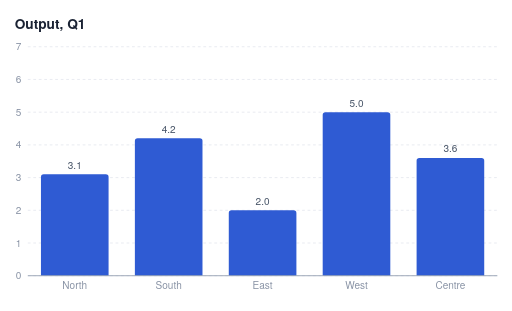
t = 0.00 s
t = 0.43 s: frame unchanged from t = 0.00 s, image omitted
t = 0.86 s: frame unchanged from t = 0.00 s, image omitted
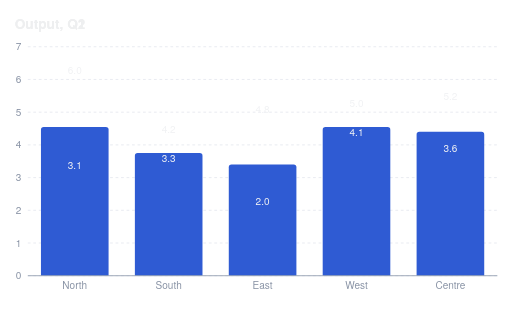
t = 1.28 s
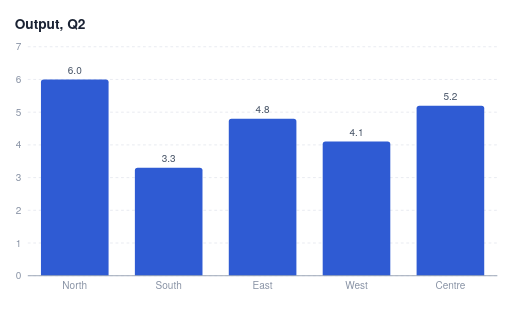
t = 1.71 s
t = 2.14 s: frame unchanged from t = 1.71 s, image omitted

The animated SVG that drew these frames (rendered in a browser with its animation timeline set to each time). Animation: 15 SMIL elements (animate=15); one cycle of 2.56 s, repeats indefinitely.

<svg xmlns="http://www.w3.org/2000/svg" width="560" height="340" viewBox="0 0 560 340" font-family="&#x27;IBM Plex Sans&#x27;, &#x27;Helvetica Neue&#x27;, Arial, sans-serif" role="img" aria-labelledby="lvc533d9cct lvc533d9ccd">
<g display="inline"><animate attributeName="display" dur="2.564s" repeatCount="indefinite" calcMode="discrete" keyTimes="0;0.00000;0.33705" values="inline;inline;none" fill="freeze"/>


<defs><clipPath id="f0lvc533d9ccc1"><rect x="29.42" y="50.05" width="515.58" height="252.45"/></clipPath></defs>
<rect width="100%" height="100%" fill="#ffffff"/>
<text x="16" y="31.75" font-size="15" fill="#1a2233" font-weight="600">Output, Q1</text>
<line x1="30.42" y1="301.5" x2="544" y2="301.5" fill="none" stroke="#e7eaf0" stroke-width="1" stroke-dasharray="3 3"/>
<line x1="30.42" y1="265.72" x2="544" y2="265.72" fill="none" stroke="#e7eaf0" stroke-width="1" stroke-dasharray="3 3"/>
<line x1="30.42" y1="229.94" x2="544" y2="229.94" fill="none" stroke="#e7eaf0" stroke-width="1" stroke-dasharray="3 3"/>
<line x1="30.42" y1="194.16" x2="544" y2="194.16" fill="none" stroke="#e7eaf0" stroke-width="1" stroke-dasharray="3 3"/>
<line x1="30.42" y1="158.39" x2="544" y2="158.39" fill="none" stroke="#e7eaf0" stroke-width="1" stroke-dasharray="3 3"/>
<line x1="30.42" y1="122.61" x2="544" y2="122.61" fill="none" stroke="#e7eaf0" stroke-width="1" stroke-dasharray="3 3"/>
<line x1="30.42" y1="86.83" x2="544" y2="86.83" fill="none" stroke="#e7eaf0" stroke-width="1" stroke-dasharray="3 3"/>
<line x1="30.42" y1="51.05" x2="544" y2="51.05" fill="none" stroke="#e7eaf0" stroke-width="1" stroke-dasharray="3 3"/>
<g clip-path="url(#f0lvc533d9ccc1)">
<path d="M44.8,301.5L44.8,193.59Q44.8,190.59,47.8,190.59L115.76,190.59Q118.76,190.59,118.76,193.59L118.76,301.5Z" fill="#2f5bd3"></path>
<path d="M147.52,301.5L147.52,154.23Q147.52,151.23,150.52,151.23L218.47,151.23Q221.47,151.23,221.47,154.23L221.47,301.5Z" fill="#2f5bd3"></path>
<path d="M250.23,301.5L250.23,232.94Q250.23,229.94,253.23,229.94L321.19,229.94Q324.19,229.94,324.19,232.94L324.19,301.5Z" fill="#2f5bd3"></path>
<path d="M352.95,301.5L352.95,125.61Q352.95,122.61,355.95,122.61L423.9,122.61Q426.9,122.61,426.9,125.61L426.9,301.5Z" fill="#2f5bd3"></path>
<path d="M455.66,301.5L455.66,175.7Q455.66,172.7,458.66,172.7L526.62,172.7Q529.62,172.7,529.62,175.7L529.62,301.5Z" fill="#2f5bd3"></path>
</g>
<text x="81.78" y="184.59" font-size="11" fill="#475467" text-anchor="middle">3.1</text>
<text x="184.5" y="145.23" font-size="11" fill="#475467" text-anchor="middle">4.2</text>
<text x="287.21" y="223.94" font-size="11" fill="#475467" text-anchor="middle">2.0</text>
<text x="389.93" y="116.61" font-size="11" fill="#475467" text-anchor="middle">5.0</text>
<text x="492.64" y="166.7" font-size="11" fill="#475467" text-anchor="middle">3.6</text>
<line x1="30.42" y1="301.5" x2="544" y2="301.5" fill="none" stroke="#98a2b3" stroke-width="1"/>
<text x="81.78" y="316.08" font-size="11" fill="#8a94a6" text-anchor="middle">North</text>
<text x="184.5" y="316.08" font-size="11" fill="#8a94a6" text-anchor="middle">South</text>
<text x="287.21" y="316.08" font-size="11" fill="#8a94a6" text-anchor="middle">East</text>
<text x="389.93" y="316.08" font-size="11" fill="#8a94a6" text-anchor="middle">West</text>
<text x="492.64" y="316.08" font-size="11" fill="#8a94a6" text-anchor="middle">Centre</text>
<text x="23.42" y="305.35" font-size="11" fill="#8a94a6" text-anchor="end">0</text>
<text x="23.42" y="269.57" font-size="11" fill="#8a94a6" text-anchor="end">1</text>
<text x="23.42" y="233.79" font-size="11" fill="#8a94a6" text-anchor="end">2</text>
<text x="23.42" y="198.01" font-size="11" fill="#8a94a6" text-anchor="end">3</text>
<text x="23.42" y="162.24" font-size="11" fill="#8a94a6" text-anchor="end">4</text>
<text x="23.42" y="126.46" font-size="11" fill="#8a94a6" text-anchor="end">5</text>
<text x="23.42" y="90.68" font-size="11" fill="#8a94a6" text-anchor="end">6</text>
<text x="23.42" y="54.9" font-size="11" fill="#8a94a6" text-anchor="end">7</text>
</g>
<g display="none"><animate attributeName="display" dur="2.564s" repeatCount="indefinite" calcMode="discrete" keyTimes="0;0.33705;0.36212" values="none;inline;none" fill="freeze"/>


<defs><clipPath id="f1lvdbaacfa8c1"><rect x="29.42" y="50.05" width="515.58" height="252.45"/></clipPath></defs>
<rect width="100%" height="100%" fill="#ffffff"/>
<text x="16" y="31.75" font-size="15" fill="#1a2233" font-weight="600">Output, Q1</text>
<text x="16" y="31.75" font-size="15" fill="#ffffff" font-weight="600">Output, Q2</text>
<line x1="30.42" y1="301.5" x2="544" y2="301.5" fill="none" stroke="#e7eaf0" stroke-width="1" stroke-dasharray="3 3"/>
<line x1="30.42" y1="265.72" x2="544" y2="265.72" fill="none" stroke="#e7eaf0" stroke-width="1" stroke-dasharray="3 3"/>
<line x1="30.42" y1="229.94" x2="544" y2="229.94" fill="none" stroke="#e7eaf0" stroke-width="1" stroke-dasharray="3 3"/>
<line x1="30.42" y1="194.16" x2="544" y2="194.16" fill="none" stroke="#e7eaf0" stroke-width="1" stroke-dasharray="3 3"/>
<line x1="30.42" y1="158.39" x2="544" y2="158.39" fill="none" stroke="#e7eaf0" stroke-width="1" stroke-dasharray="3 3"/>
<line x1="30.42" y1="122.61" x2="544" y2="122.61" fill="none" stroke="#e7eaf0" stroke-width="1" stroke-dasharray="3 3"/>
<line x1="30.42" y1="86.83" x2="544" y2="86.83" fill="none" stroke="#e7eaf0" stroke-width="1" stroke-dasharray="3 3"/>
<line x1="30.42" y1="51.05" x2="544" y2="51.05" fill="none" stroke="#e7eaf0" stroke-width="1" stroke-dasharray="3 3"/>
<g clip-path="url(#f1lvdbaacfa8c1)">
<path d="M44.8,301.5L44.8,192.07Q44.8,189.07,47.8,189.07L115.76,189.07Q118.76,189.07,118.76,192.07L118.76,301.5Z" fill="#2f5bd3"></path>
<path d="M147.52,301.5L147.52,154.7Q147.52,151.7,150.52,151.7L218.47,151.7Q221.47,151.7,221.47,154.7L221.47,301.5Z" fill="#2f5bd3"></path>
<path d="M250.23,301.5L250.23,231.48Q250.23,228.48,253.23,228.48L321.19,228.48Q324.19,228.48,324.19,231.48L324.19,301.5Z" fill="#2f5bd3"></path>
<path d="M352.95,301.5L352.95,126.08Q352.95,123.08,355.95,123.08L423.9,123.08Q426.9,123.08,426.9,126.08L426.9,301.5Z" fill="#2f5bd3"></path>
<path d="M455.66,301.5L455.66,174.86Q455.66,171.86,458.66,171.86L526.62,171.86Q529.62,171.86,529.62,174.86L529.62,301.5Z" fill="#2f5bd3"></path>
</g>
<text x="81.78" y="184.59" font-size="11" fill="#475467" text-anchor="middle">3.1</text>
<text x="184.5" y="145.23" font-size="11" fill="#475467" text-anchor="middle">4.2</text>
<text x="287.21" y="223.94" font-size="11" fill="#475467" text-anchor="middle">2.0</text>
<text x="389.93" y="116.61" font-size="11" fill="#475467" text-anchor="middle">5.0</text>
<text x="492.64" y="166.7" font-size="11" fill="#475467" text-anchor="middle">3.6</text>
<text x="81.78" y="80.83" font-size="11" fill="#ffffff" text-anchor="middle">6.0</text>
<text x="184.5" y="177.43" font-size="11" fill="#ffffff" text-anchor="middle">3.3</text>
<text x="287.21" y="123.76" font-size="11" fill="#ffffff" text-anchor="middle">4.8</text>
<text x="389.93" y="148.81" font-size="11" fill="#ffffff" text-anchor="middle">4.1</text>
<text x="492.64" y="109.45" font-size="11" fill="#ffffff" text-anchor="middle">5.2</text>
<line x1="30.42" y1="301.5" x2="544" y2="301.5" fill="none" stroke="#98a2b3" stroke-width="1"/>
<text x="81.78" y="316.08" font-size="11" fill="#8a94a6" text-anchor="middle">North</text>
<text x="184.5" y="316.08" font-size="11" fill="#8a94a6" text-anchor="middle">South</text>
<text x="287.21" y="316.08" font-size="11" fill="#8a94a6" text-anchor="middle">East</text>
<text x="389.93" y="316.08" font-size="11" fill="#8a94a6" text-anchor="middle">West</text>
<text x="492.64" y="316.08" font-size="11" fill="#8a94a6" text-anchor="middle">Centre</text>
<text x="23.42" y="305.35" font-size="11" fill="#8a94a6" text-anchor="end">0</text>
<text x="23.42" y="269.57" font-size="11" fill="#8a94a6" text-anchor="end">1</text>
<text x="23.42" y="233.79" font-size="11" fill="#8a94a6" text-anchor="end">2</text>
<text x="23.42" y="198.01" font-size="11" fill="#8a94a6" text-anchor="end">3</text>
<text x="23.42" y="162.24" font-size="11" fill="#8a94a6" text-anchor="end">4</text>
<text x="23.42" y="126.46" font-size="11" fill="#8a94a6" text-anchor="end">5</text>
<text x="23.42" y="90.68" font-size="11" fill="#8a94a6" text-anchor="end">6</text>
<text x="23.42" y="54.9" font-size="11" fill="#8a94a6" text-anchor="end">7</text>
</g>
<g display="none"><animate attributeName="display" dur="2.564s" repeatCount="indefinite" calcMode="discrete" keyTimes="0;0.36212;0.38719" values="none;inline;none" fill="freeze"/>


<defs><clipPath id="f2lv0800a12dc1"><rect x="29.42" y="50.05" width="515.58" height="252.45"/></clipPath></defs>
<rect width="100%" height="100%" fill="#ffffff"/>
<text x="16" y="31.75" font-size="15" fill="#1f2738" font-weight="600">Output, Q1</text>
<text x="16" y="31.75" font-size="15" fill="#ffffff" font-weight="600">Output, Q2</text>
<line x1="30.42" y1="301.5" x2="544" y2="301.5" fill="none" stroke="#e7eaf0" stroke-width="1" stroke-dasharray="3 3"/>
<line x1="30.42" y1="265.72" x2="544" y2="265.72" fill="none" stroke="#e7eaf0" stroke-width="1" stroke-dasharray="3 3"/>
<line x1="30.42" y1="229.94" x2="544" y2="229.94" fill="none" stroke="#e7eaf0" stroke-width="1" stroke-dasharray="3 3"/>
<line x1="30.42" y1="194.16" x2="544" y2="194.16" fill="none" stroke="#e7eaf0" stroke-width="1" stroke-dasharray="3 3"/>
<line x1="30.42" y1="158.39" x2="544" y2="158.39" fill="none" stroke="#e7eaf0" stroke-width="1" stroke-dasharray="3 3"/>
<line x1="30.42" y1="122.61" x2="544" y2="122.61" fill="none" stroke="#e7eaf0" stroke-width="1" stroke-dasharray="3 3"/>
<line x1="30.42" y1="86.83" x2="544" y2="86.83" fill="none" stroke="#e7eaf0" stroke-width="1" stroke-dasharray="3 3"/>
<line x1="30.42" y1="51.05" x2="544" y2="51.05" fill="none" stroke="#e7eaf0" stroke-width="1" stroke-dasharray="3 3"/>
<g clip-path="url(#f2lv0800a12dc1)">
<path d="M44.8,301.5L44.8,187.84Q44.8,184.84,47.8,184.84L115.76,184.84Q118.76,184.84,118.76,187.84L118.76,301.5Z" fill="#2f5bd3"></path>
<path d="M147.52,301.5L147.52,156.01Q147.52,153.01,150.52,153.01L218.47,153.01Q221.47,153.01,221.47,156.01L221.47,301.5Z" fill="#2f5bd3"></path>
<path d="M250.23,301.5L250.23,227.39Q250.23,224.39,253.23,224.39L321.19,224.39Q324.19,224.39,324.19,227.39L324.19,301.5Z" fill="#2f5bd3"></path>
<path d="M352.95,301.5L352.95,127.39Q352.95,124.39,355.95,124.39L423.9,124.39Q426.9,124.39,426.9,127.39L426.9,301.5Z" fill="#2f5bd3"></path>
<path d="M455.66,301.5L455.66,172.53Q455.66,169.53,458.66,169.53L526.62,169.53Q529.62,169.53,529.62,172.53L529.62,301.5Z" fill="#2f5bd3"></path>
</g>
<text x="81.78" y="184.59" font-size="11" fill="#4b586b" text-anchor="middle">3.1</text>
<text x="184.5" y="145.23" font-size="11" fill="#4b586b" text-anchor="middle">4.2</text>
<text x="287.21" y="223.94" font-size="11" fill="#4b586b" text-anchor="middle">2.0</text>
<text x="389.93" y="116.61" font-size="11" fill="#4b586b" text-anchor="middle">5.0</text>
<text x="492.64" y="166.7" font-size="11" fill="#4b586b" text-anchor="middle">3.6</text>
<text x="81.78" y="80.83" font-size="11" fill="#ffffff" text-anchor="middle">6.0</text>
<text x="184.5" y="177.43" font-size="11" fill="#ffffff" text-anchor="middle">3.3</text>
<text x="287.21" y="123.76" font-size="11" fill="#ffffff" text-anchor="middle">4.8</text>
<text x="389.93" y="148.81" font-size="11" fill="#ffffff" text-anchor="middle">4.1</text>
<text x="492.64" y="109.45" font-size="11" fill="#ffffff" text-anchor="middle">5.2</text>
<line x1="30.42" y1="301.5" x2="544" y2="301.5" fill="none" stroke="#98a2b3" stroke-width="1"/>
<text x="81.78" y="316.08" font-size="11" fill="#8a94a6" text-anchor="middle">North</text>
<text x="184.5" y="316.08" font-size="11" fill="#8a94a6" text-anchor="middle">South</text>
<text x="287.21" y="316.08" font-size="11" fill="#8a94a6" text-anchor="middle">East</text>
<text x="389.93" y="316.08" font-size="11" fill="#8a94a6" text-anchor="middle">West</text>
<text x="492.64" y="316.08" font-size="11" fill="#8a94a6" text-anchor="middle">Centre</text>
<text x="23.42" y="305.35" font-size="11" fill="#8a94a6" text-anchor="end">0</text>
<text x="23.42" y="269.57" font-size="11" fill="#8a94a6" text-anchor="end">1</text>
<text x="23.42" y="233.79" font-size="11" fill="#8a94a6" text-anchor="end">2</text>
<text x="23.42" y="198.01" font-size="11" fill="#8a94a6" text-anchor="end">3</text>
<text x="23.42" y="162.24" font-size="11" fill="#8a94a6" text-anchor="end">4</text>
<text x="23.42" y="126.46" font-size="11" fill="#8a94a6" text-anchor="end">5</text>
<text x="23.42" y="90.68" font-size="11" fill="#8a94a6" text-anchor="end">6</text>
<text x="23.42" y="54.9" font-size="11" fill="#8a94a6" text-anchor="end">7</text>
</g>
<g display="none"><animate attributeName="display" dur="2.564s" repeatCount="indefinite" calcMode="discrete" keyTimes="0;0.38719;0.41226" values="none;inline;none" fill="freeze"/>


<defs><clipPath id="f3lvdc156f57c1"><rect x="29.42" y="50.05" width="515.58" height="252.45"/></clipPath></defs>
<rect width="100%" height="100%" fill="#ffffff"/>
<text x="16" y="31.75" font-size="15" fill="#313848" font-weight="600">Output, Q1</text>
<text x="16" y="31.75" font-size="15" fill="#ffffff" font-weight="600">Output, Q2</text>
<line x1="30.42" y1="301.5" x2="544" y2="301.5" fill="none" stroke="#e7eaf0" stroke-width="1" stroke-dasharray="3 3"/>
<line x1="30.42" y1="265.72" x2="544" y2="265.72" fill="none" stroke="#e7eaf0" stroke-width="1" stroke-dasharray="3 3"/>
<line x1="30.42" y1="229.94" x2="544" y2="229.94" fill="none" stroke="#e7eaf0" stroke-width="1" stroke-dasharray="3 3"/>
<line x1="30.42" y1="194.16" x2="544" y2="194.16" fill="none" stroke="#e7eaf0" stroke-width="1" stroke-dasharray="3 3"/>
<line x1="30.42" y1="158.39" x2="544" y2="158.39" fill="none" stroke="#e7eaf0" stroke-width="1" stroke-dasharray="3 3"/>
<line x1="30.42" y1="122.61" x2="544" y2="122.61" fill="none" stroke="#e7eaf0" stroke-width="1" stroke-dasharray="3 3"/>
<line x1="30.42" y1="86.83" x2="544" y2="86.83" fill="none" stroke="#e7eaf0" stroke-width="1" stroke-dasharray="3 3"/>
<line x1="30.42" y1="51.05" x2="544" y2="51.05" fill="none" stroke="#e7eaf0" stroke-width="1" stroke-dasharray="3 3"/>
<g clip-path="url(#f3lvdc156f57c1)">
<path d="M44.8,301.5L44.8,181.34Q44.8,178.34,47.8,178.34L115.76,178.34Q118.76,178.34,118.76,181.34L118.76,301.5Z" fill="#2f5bd3"></path>
<path d="M147.52,301.5L147.52,158.03Q147.52,155.03,150.52,155.03L218.47,155.03Q221.47,155.03,221.47,158.03L221.47,301.5Z" fill="#2f5bd3"></path>
<path d="M250.23,301.5L250.23,221.11Q250.23,218.11,253.23,218.11L321.19,218.11Q324.19,218.11,324.19,221.11L324.19,301.5Z" fill="#2f5bd3"></path>
<path d="M352.95,301.5L352.95,129.41Q352.95,126.41,355.95,126.41L423.9,126.41Q426.9,126.41,426.9,129.41L426.9,301.5Z" fill="#2f5bd3"></path>
<path d="M455.66,301.5L455.66,168.94Q455.66,165.94,458.66,165.94L526.62,165.94Q529.62,165.94,529.62,168.94L529.62,301.5Z" fill="#2f5bd3"></path>
</g>
<text x="81.78" y="184.59" font-size="11" fill="#5a6576" text-anchor="middle">3.1</text>
<text x="184.5" y="145.23" font-size="11" fill="#5a6576" text-anchor="middle">4.2</text>
<text x="287.21" y="223.94" font-size="11" fill="#5a6576" text-anchor="middle">2.0</text>
<text x="389.93" y="116.61" font-size="11" fill="#5a6576" text-anchor="middle">5.0</text>
<text x="492.64" y="166.7" font-size="11" fill="#5a6576" text-anchor="middle">3.6</text>
<text x="81.78" y="80.83" font-size="11" fill="#ffffff" text-anchor="middle">6.0</text>
<text x="184.5" y="177.43" font-size="11" fill="#ffffff" text-anchor="middle">3.3</text>
<text x="287.21" y="123.76" font-size="11" fill="#ffffff" text-anchor="middle">4.8</text>
<text x="389.93" y="148.81" font-size="11" fill="#ffffff" text-anchor="middle">4.1</text>
<text x="492.64" y="109.45" font-size="11" fill="#ffffff" text-anchor="middle">5.2</text>
<line x1="30.42" y1="301.5" x2="544" y2="301.5" fill="none" stroke="#98a2b3" stroke-width="1"/>
<text x="81.78" y="316.08" font-size="11" fill="#8a94a6" text-anchor="middle">North</text>
<text x="184.5" y="316.08" font-size="11" fill="#8a94a6" text-anchor="middle">South</text>
<text x="287.21" y="316.08" font-size="11" fill="#8a94a6" text-anchor="middle">East</text>
<text x="389.93" y="316.08" font-size="11" fill="#8a94a6" text-anchor="middle">West</text>
<text x="492.64" y="316.08" font-size="11" fill="#8a94a6" text-anchor="middle">Centre</text>
<text x="23.42" y="305.35" font-size="11" fill="#8a94a6" text-anchor="end">0</text>
<text x="23.42" y="269.57" font-size="11" fill="#8a94a6" text-anchor="end">1</text>
<text x="23.42" y="233.79" font-size="11" fill="#8a94a6" text-anchor="end">2</text>
<text x="23.42" y="198.01" font-size="11" fill="#8a94a6" text-anchor="end">3</text>
<text x="23.42" y="162.24" font-size="11" fill="#8a94a6" text-anchor="end">4</text>
<text x="23.42" y="126.46" font-size="11" fill="#8a94a6" text-anchor="end">5</text>
<text x="23.42" y="90.68" font-size="11" fill="#8a94a6" text-anchor="end">6</text>
<text x="23.42" y="54.9" font-size="11" fill="#8a94a6" text-anchor="end">7</text>
</g>
<g display="none"><animate attributeName="display" dur="2.564s" repeatCount="indefinite" calcMode="discrete" keyTimes="0;0.41226;0.43733" values="none;inline;none" fill="freeze"/>


<defs><clipPath id="f4lv709a4c8fc1"><rect x="29.42" y="50.05" width="515.58" height="252.45"/></clipPath></defs>
<rect width="100%" height="100%" fill="#ffffff"/>
<text x="16" y="31.75" font-size="15" fill="#545a67" font-weight="600">Output, Q1</text>
<text x="16" y="31.75" font-size="15" fill="#ffffff" font-weight="600">Output, Q2</text>
<line x1="30.42" y1="301.5" x2="544" y2="301.5" fill="none" stroke="#e7eaf0" stroke-width="1" stroke-dasharray="3 3"/>
<line x1="30.42" y1="265.72" x2="544" y2="265.72" fill="none" stroke="#e7eaf0" stroke-width="1" stroke-dasharray="3 3"/>
<line x1="30.42" y1="229.94" x2="544" y2="229.94" fill="none" stroke="#e7eaf0" stroke-width="1" stroke-dasharray="3 3"/>
<line x1="30.42" y1="194.16" x2="544" y2="194.16" fill="none" stroke="#e7eaf0" stroke-width="1" stroke-dasharray="3 3"/>
<line x1="30.42" y1="158.39" x2="544" y2="158.39" fill="none" stroke="#e7eaf0" stroke-width="1" stroke-dasharray="3 3"/>
<line x1="30.42" y1="122.61" x2="544" y2="122.61" fill="none" stroke="#e7eaf0" stroke-width="1" stroke-dasharray="3 3"/>
<line x1="30.42" y1="86.83" x2="544" y2="86.83" fill="none" stroke="#e7eaf0" stroke-width="1" stroke-dasharray="3 3"/>
<line x1="30.42" y1="51.05" x2="544" y2="51.05" fill="none" stroke="#e7eaf0" stroke-width="1" stroke-dasharray="3 3"/>
<g clip-path="url(#f4lv709a4c8fc1)">
<path d="M44.8,301.5L44.8,173.02Q44.8,170.02,47.8,170.02L115.76,170.02Q118.76,170.02,118.76,173.02L118.76,301.5Z" fill="#2f5bd3"></path>
<path d="M147.52,301.5L147.52,160.61Q147.52,157.61,150.52,157.61L218.47,157.61Q221.47,157.61,221.47,160.61L221.47,301.5Z" fill="#2f5bd3"></path>
<path d="M250.23,301.5L250.23,213.08Q250.23,210.08,253.23,210.08L321.19,210.08Q324.19,210.08,324.19,213.08L324.19,301.5Z" fill="#2f5bd3"></path>
<path d="M352.95,301.5L352.95,131.99Q352.95,128.99,355.95,128.99L423.9,128.99Q426.9,128.99,426.9,131.99L426.9,301.5Z" fill="#2f5bd3"></path>
<path d="M455.66,301.5L455.66,164.35Q455.66,161.35,458.66,161.35L526.62,161.35Q529.62,161.35,529.62,164.35L529.62,301.5Z" fill="#2f5bd3"></path>
</g>
<text x="81.78" y="184.59" font-size="11" fill="#76808e" text-anchor="middle">3.1</text>
<text x="184.5" y="145.23" font-size="11" fill="#76808e" text-anchor="middle">4.2</text>
<text x="287.21" y="223.94" font-size="11" fill="#76808e" text-anchor="middle">2.0</text>
<text x="389.93" y="116.61" font-size="11" fill="#76808e" text-anchor="middle">5.0</text>
<text x="492.64" y="166.7" font-size="11" fill="#76808e" text-anchor="middle">3.6</text>
<text x="81.78" y="80.83" font-size="11" fill="#ffffff" text-anchor="middle">6.0</text>
<text x="184.5" y="177.43" font-size="11" fill="#ffffff" text-anchor="middle">3.3</text>
<text x="287.21" y="123.76" font-size="11" fill="#ffffff" text-anchor="middle">4.8</text>
<text x="389.93" y="148.81" font-size="11" fill="#ffffff" text-anchor="middle">4.1</text>
<text x="492.64" y="109.45" font-size="11" fill="#ffffff" text-anchor="middle">5.2</text>
<line x1="30.42" y1="301.5" x2="544" y2="301.5" fill="none" stroke="#98a2b3" stroke-width="1"/>
<text x="81.78" y="316.08" font-size="11" fill="#8a94a6" text-anchor="middle">North</text>
<text x="184.5" y="316.08" font-size="11" fill="#8a94a6" text-anchor="middle">South</text>
<text x="287.21" y="316.08" font-size="11" fill="#8a94a6" text-anchor="middle">East</text>
<text x="389.93" y="316.08" font-size="11" fill="#8a94a6" text-anchor="middle">West</text>
<text x="492.64" y="316.08" font-size="11" fill="#8a94a6" text-anchor="middle">Centre</text>
<text x="23.42" y="305.35" font-size="11" fill="#8a94a6" text-anchor="end">0</text>
<text x="23.42" y="269.57" font-size="11" fill="#8a94a6" text-anchor="end">1</text>
<text x="23.42" y="233.79" font-size="11" fill="#8a94a6" text-anchor="end">2</text>
<text x="23.42" y="198.01" font-size="11" fill="#8a94a6" text-anchor="end">3</text>
<text x="23.42" y="162.24" font-size="11" fill="#8a94a6" text-anchor="end">4</text>
<text x="23.42" y="126.46" font-size="11" fill="#8a94a6" text-anchor="end">5</text>
<text x="23.42" y="90.68" font-size="11" fill="#8a94a6" text-anchor="end">6</text>
<text x="23.42" y="54.9" font-size="11" fill="#8a94a6" text-anchor="end">7</text>
</g>
<g display="none"><animate attributeName="display" dur="2.564s" repeatCount="indefinite" calcMode="discrete" keyTimes="0;0.43733;0.46240" values="none;inline;none" fill="freeze"/>


<defs><clipPath id="f5lvac2c9bdfc1"><rect x="29.42" y="50.05" width="515.58" height="252.45"/></clipPath></defs>
<rect width="100%" height="100%" fill="#ffffff"/>
<text x="16" y="31.75" font-size="15" fill="#888c95" font-weight="600">Output, Q1</text>
<text x="16" y="31.75" font-size="15" fill="#ffffff" font-weight="600">Output, Q2</text>
<line x1="30.42" y1="301.5" x2="544" y2="301.5" fill="none" stroke="#e7eaf0" stroke-width="1" stroke-dasharray="3 3"/>
<line x1="30.42" y1="265.72" x2="544" y2="265.72" fill="none" stroke="#e7eaf0" stroke-width="1" stroke-dasharray="3 3"/>
<line x1="30.42" y1="229.94" x2="544" y2="229.94" fill="none" stroke="#e7eaf0" stroke-width="1" stroke-dasharray="3 3"/>
<line x1="30.42" y1="194.16" x2="544" y2="194.16" fill="none" stroke="#e7eaf0" stroke-width="1" stroke-dasharray="3 3"/>
<line x1="30.42" y1="158.39" x2="544" y2="158.39" fill="none" stroke="#e7eaf0" stroke-width="1" stroke-dasharray="3 3"/>
<line x1="30.42" y1="122.61" x2="544" y2="122.61" fill="none" stroke="#e7eaf0" stroke-width="1" stroke-dasharray="3 3"/>
<line x1="30.42" y1="86.83" x2="544" y2="86.83" fill="none" stroke="#e7eaf0" stroke-width="1" stroke-dasharray="3 3"/>
<line x1="30.42" y1="51.05" x2="544" y2="51.05" fill="none" stroke="#e7eaf0" stroke-width="1" stroke-dasharray="3 3"/>
<g clip-path="url(#f5lvac2c9bdfc1)">
<path d="M44.8,301.5L44.8,163.34Q44.8,160.34,47.8,160.34L115.76,160.34Q118.76,160.34,118.76,163.34L118.76,301.5Z" fill="#2f5bd3"></path>
<path d="M147.52,301.5L147.52,163.62Q147.52,160.62,150.52,160.62L218.47,160.62Q221.47,160.62,221.47,163.62L221.47,301.5Z" fill="#2f5bd3"></path>
<path d="M250.23,301.5L250.23,203.74Q250.23,200.74,253.23,200.74L321.19,200.74Q324.19,200.74,324.19,203.74L324.19,301.5Z" fill="#2f5bd3"></path>
<path d="M352.95,301.5L352.95,135Q352.95,132,355.95,132L423.9,132Q426.9,132,426.9,135L426.9,301.5Z" fill="#2f5bd3"></path>
<path d="M455.66,301.5L455.66,159.01Q455.66,156.01,458.66,156.01L526.62,156.01Q529.62,156.01,529.62,159.01L529.62,301.5Z" fill="#2f5bd3"></path>
</g>
<text x="81.78" y="184.59" font-size="11" fill="#9fa6b0" text-anchor="middle">3.1</text>
<text x="184.5" y="145.23" font-size="11" fill="#9fa6b0" text-anchor="middle">4.2</text>
<text x="287.21" y="223.94" font-size="11" fill="#9fa6b0" text-anchor="middle">2.0</text>
<text x="389.93" y="116.61" font-size="11" fill="#9fa6b0" text-anchor="middle">5.0</text>
<text x="492.64" y="166.7" font-size="11" fill="#9fa6b0" text-anchor="middle">3.6</text>
<text x="81.78" y="80.83" font-size="11" fill="#ffffff" text-anchor="middle">6.0</text>
<text x="184.5" y="177.43" font-size="11" fill="#ffffff" text-anchor="middle">3.3</text>
<text x="287.21" y="123.76" font-size="11" fill="#ffffff" text-anchor="middle">4.8</text>
<text x="389.93" y="148.81" font-size="11" fill="#ffffff" text-anchor="middle">4.1</text>
<text x="492.64" y="109.45" font-size="11" fill="#ffffff" text-anchor="middle">5.2</text>
<line x1="30.42" y1="301.5" x2="544" y2="301.5" fill="none" stroke="#98a2b3" stroke-width="1"/>
<text x="81.78" y="316.08" font-size="11" fill="#8a94a6" text-anchor="middle">North</text>
<text x="184.5" y="316.08" font-size="11" fill="#8a94a6" text-anchor="middle">South</text>
<text x="287.21" y="316.08" font-size="11" fill="#8a94a6" text-anchor="middle">East</text>
<text x="389.93" y="316.08" font-size="11" fill="#8a94a6" text-anchor="middle">West</text>
<text x="492.64" y="316.08" font-size="11" fill="#8a94a6" text-anchor="middle">Centre</text>
<text x="23.42" y="305.35" font-size="11" fill="#8a94a6" text-anchor="end">0</text>
<text x="23.42" y="269.57" font-size="11" fill="#8a94a6" text-anchor="end">1</text>
<text x="23.42" y="233.79" font-size="11" fill="#8a94a6" text-anchor="end">2</text>
<text x="23.42" y="198.01" font-size="11" fill="#8a94a6" text-anchor="end">3</text>
<text x="23.42" y="162.24" font-size="11" fill="#8a94a6" text-anchor="end">4</text>
<text x="23.42" y="126.46" font-size="11" fill="#8a94a6" text-anchor="end">5</text>
<text x="23.42" y="90.68" font-size="11" fill="#8a94a6" text-anchor="end">6</text>
<text x="23.42" y="54.9" font-size="11" fill="#8a94a6" text-anchor="end">7</text>
</g>
<g display="none"><animate attributeName="display" dur="2.564s" repeatCount="indefinite" calcMode="discrete" keyTimes="0;0.46240;0.48747" values="none;inline;none" fill="freeze"/>


<defs><clipPath id="f6lvadea92c4c1"><rect x="29.42" y="50.05" width="515.58" height="252.45"/></clipPath></defs>
<rect width="100%" height="100%" fill="#ffffff"/>
<text x="16" y="31.75" font-size="15" fill="#c0c3c7" font-weight="600">Output, Q1</text>
<text x="16" y="31.75" font-size="15" fill="#ffffff" font-weight="600">Output, Q2</text>
<line x1="30.42" y1="301.5" x2="544" y2="301.5" fill="none" stroke="#e7eaf0" stroke-width="1" stroke-dasharray="3 3"/>
<line x1="30.42" y1="265.72" x2="544" y2="265.72" fill="none" stroke="#e7eaf0" stroke-width="1" stroke-dasharray="3 3"/>
<line x1="30.42" y1="229.94" x2="544" y2="229.94" fill="none" stroke="#e7eaf0" stroke-width="1" stroke-dasharray="3 3"/>
<line x1="30.42" y1="194.16" x2="544" y2="194.16" fill="none" stroke="#e7eaf0" stroke-width="1" stroke-dasharray="3 3"/>
<line x1="30.42" y1="158.39" x2="544" y2="158.39" fill="none" stroke="#e7eaf0" stroke-width="1" stroke-dasharray="3 3"/>
<line x1="30.42" y1="122.61" x2="544" y2="122.61" fill="none" stroke="#e7eaf0" stroke-width="1" stroke-dasharray="3 3"/>
<line x1="30.42" y1="86.83" x2="544" y2="86.83" fill="none" stroke="#e7eaf0" stroke-width="1" stroke-dasharray="3 3"/>
<line x1="30.42" y1="51.05" x2="544" y2="51.05" fill="none" stroke="#e7eaf0" stroke-width="1" stroke-dasharray="3 3"/>
<g clip-path="url(#f6lvadea92c4c1)">
<path d="M44.8,301.5L44.8,152.75Q44.8,149.75,47.8,149.75L115.76,149.75Q118.76,149.75,118.76,152.75L118.76,301.5Z" fill="#2f5bd3"></path>
<path d="M147.52,301.5L147.52,166.9Q147.52,163.9,150.52,163.9L218.47,163.9Q221.47,163.9,221.47,166.9L221.47,301.5Z" fill="#2f5bd3"></path>
<path d="M250.23,301.5L250.23,193.51Q250.23,190.51,253.23,190.51L321.19,190.51Q324.19,190.51,324.19,193.51L324.19,301.5Z" fill="#2f5bd3"></path>
<path d="M352.95,301.5L352.95,138.28Q352.95,135.28,355.95,135.28L423.9,135.28Q426.9,135.28,426.9,138.28L426.9,301.5Z" fill="#2f5bd3"></path>
<path d="M455.66,301.5L455.66,153.17Q455.66,150.17,458.66,150.17L526.62,150.17Q529.62,150.17,529.62,153.17L529.62,301.5Z" fill="#2f5bd3"></path>
</g>
<text x="81.78" y="184.59" font-size="11" fill="#cdd0d5" text-anchor="middle">3.1</text>
<text x="184.5" y="145.23" font-size="11" fill="#cdd0d5" text-anchor="middle">4.2</text>
<text x="287.21" y="223.94" font-size="11" fill="#cdd0d5" text-anchor="middle">2.0</text>
<text x="389.93" y="116.61" font-size="11" fill="#cdd0d5" text-anchor="middle">5.0</text>
<text x="492.64" y="166.7" font-size="11" fill="#cdd0d5" text-anchor="middle">3.6</text>
<text x="81.78" y="80.83" font-size="11" fill="#ffffff" text-anchor="middle">6.0</text>
<text x="184.5" y="177.43" font-size="11" fill="#ffffff" text-anchor="middle">3.3</text>
<text x="287.21" y="123.76" font-size="11" fill="#ffffff" text-anchor="middle">4.8</text>
<text x="389.93" y="148.81" font-size="11" fill="#ffffff" text-anchor="middle">4.1</text>
<text x="492.64" y="109.45" font-size="11" fill="#ffffff" text-anchor="middle">5.2</text>
<line x1="30.42" y1="301.5" x2="544" y2="301.5" fill="none" stroke="#98a2b3" stroke-width="1"/>
<text x="81.78" y="316.08" font-size="11" fill="#8a94a6" text-anchor="middle">North</text>
<text x="184.5" y="316.08" font-size="11" fill="#8a94a6" text-anchor="middle">South</text>
<text x="287.21" y="316.08" font-size="11" fill="#8a94a6" text-anchor="middle">East</text>
<text x="389.93" y="316.08" font-size="11" fill="#8a94a6" text-anchor="middle">West</text>
<text x="492.64" y="316.08" font-size="11" fill="#8a94a6" text-anchor="middle">Centre</text>
<text x="23.42" y="305.35" font-size="11" fill="#8a94a6" text-anchor="end">0</text>
<text x="23.42" y="269.57" font-size="11" fill="#8a94a6" text-anchor="end">1</text>
<text x="23.42" y="233.79" font-size="11" fill="#8a94a6" text-anchor="end">2</text>
<text x="23.42" y="198.01" font-size="11" fill="#8a94a6" text-anchor="end">3</text>
<text x="23.42" y="162.24" font-size="11" fill="#8a94a6" text-anchor="end">4</text>
<text x="23.42" y="126.46" font-size="11" fill="#8a94a6" text-anchor="end">5</text>
<text x="23.42" y="90.68" font-size="11" fill="#8a94a6" text-anchor="end">6</text>
<text x="23.42" y="54.9" font-size="11" fill="#8a94a6" text-anchor="end">7</text>
</g>
<g display="none"><animate attributeName="display" dur="2.564s" repeatCount="indefinite" calcMode="discrete" keyTimes="0;0.48747;0.51253" values="none;inline;none" fill="freeze"/>


<defs><clipPath id="f7lv96fc2a70c1"><rect x="29.42" y="50.05" width="515.58" height="252.45"/></clipPath></defs>
<rect width="100%" height="100%" fill="#ffffff"/>
<text x="16" y="31.75" font-size="15" fill="#eeeff0" font-weight="600">Output, Q1</text>
<text x="16" y="31.75" font-size="15" fill="#eeeff0" font-weight="600">Output, Q2</text>
<line x1="30.42" y1="301.5" x2="544" y2="301.5" fill="none" stroke="#e7eaf0" stroke-width="1" stroke-dasharray="3 3"/>
<line x1="30.42" y1="265.72" x2="544" y2="265.72" fill="none" stroke="#e7eaf0" stroke-width="1" stroke-dasharray="3 3"/>
<line x1="30.42" y1="229.94" x2="544" y2="229.94" fill="none" stroke="#e7eaf0" stroke-width="1" stroke-dasharray="3 3"/>
<line x1="30.42" y1="194.16" x2="544" y2="194.16" fill="none" stroke="#e7eaf0" stroke-width="1" stroke-dasharray="3 3"/>
<line x1="30.42" y1="158.39" x2="544" y2="158.39" fill="none" stroke="#e7eaf0" stroke-width="1" stroke-dasharray="3 3"/>
<line x1="30.42" y1="122.61" x2="544" y2="122.61" fill="none" stroke="#e7eaf0" stroke-width="1" stroke-dasharray="3 3"/>
<line x1="30.42" y1="86.83" x2="544" y2="86.83" fill="none" stroke="#e7eaf0" stroke-width="1" stroke-dasharray="3 3"/>
<line x1="30.42" y1="51.05" x2="544" y2="51.05" fill="none" stroke="#e7eaf0" stroke-width="1" stroke-dasharray="3 3"/>
<g clip-path="url(#f7lv96fc2a70c1)">
<path d="M44.8,301.5L44.8,141.71Q44.8,138.71,47.8,138.71L115.76,138.71Q118.76,138.71,118.76,141.71L118.76,301.5Z" fill="#2f5bd3"></path>
<path d="M147.52,301.5L147.52,170.33Q147.52,167.33,150.52,167.33L218.47,167.33Q221.47,167.33,221.47,170.33L221.47,301.5Z" fill="#2f5bd3"></path>
<path d="M250.23,301.5L250.23,182.85Q250.23,179.85,253.23,179.85L321.19,179.85Q324.19,179.85,324.19,182.85L324.19,301.5Z" fill="#2f5bd3"></path>
<path d="M352.95,301.5L352.95,141.71Q352.95,138.71,355.95,138.71L423.9,138.71Q426.9,138.71,426.9,141.71L426.9,301.5Z" fill="#2f5bd3"></path>
<path d="M455.66,301.5L455.66,147.07Q455.66,144.07,458.66,144.07L526.62,144.07Q529.62,144.07,529.62,147.07L529.62,301.5Z" fill="#2f5bd3"></path>
</g>
<text x="81.78" y="184.59" font-size="11" fill="#f1f2f4" text-anchor="middle">3.1</text>
<text x="184.5" y="145.23" font-size="11" fill="#f1f2f4" text-anchor="middle">4.2</text>
<text x="287.21" y="223.94" font-size="11" fill="#f1f2f4" text-anchor="middle">2.0</text>
<text x="389.93" y="116.61" font-size="11" fill="#f1f2f4" text-anchor="middle">5.0</text>
<text x="492.64" y="166.7" font-size="11" fill="#f1f2f4" text-anchor="middle">3.6</text>
<text x="81.78" y="80.83" font-size="11" fill="#f1f2f4" text-anchor="middle">6.0</text>
<text x="184.5" y="177.43" font-size="11" fill="#f1f2f4" text-anchor="middle">3.3</text>
<text x="287.21" y="123.76" font-size="11" fill="#f1f2f4" text-anchor="middle">4.8</text>
<text x="389.93" y="148.81" font-size="11" fill="#f1f2f4" text-anchor="middle">4.1</text>
<text x="492.64" y="109.45" font-size="11" fill="#f1f2f4" text-anchor="middle">5.2</text>
<line x1="30.42" y1="301.5" x2="544" y2="301.5" fill="none" stroke="#98a2b3" stroke-width="1"/>
<text x="81.78" y="316.08" font-size="11" fill="#8a94a6" text-anchor="middle">North</text>
<text x="184.5" y="316.08" font-size="11" fill="#8a94a6" text-anchor="middle">South</text>
<text x="287.21" y="316.08" font-size="11" fill="#8a94a6" text-anchor="middle">East</text>
<text x="389.93" y="316.08" font-size="11" fill="#8a94a6" text-anchor="middle">West</text>
<text x="492.64" y="316.08" font-size="11" fill="#8a94a6" text-anchor="middle">Centre</text>
<text x="23.42" y="305.35" font-size="11" fill="#8a94a6" text-anchor="end">0</text>
<text x="23.42" y="269.57" font-size="11" fill="#8a94a6" text-anchor="end">1</text>
<text x="23.42" y="233.79" font-size="11" fill="#8a94a6" text-anchor="end">2</text>
<text x="23.42" y="198.01" font-size="11" fill="#8a94a6" text-anchor="end">3</text>
<text x="23.42" y="162.24" font-size="11" fill="#8a94a6" text-anchor="end">4</text>
<text x="23.42" y="126.46" font-size="11" fill="#8a94a6" text-anchor="end">5</text>
<text x="23.42" y="90.68" font-size="11" fill="#8a94a6" text-anchor="end">6</text>
<text x="23.42" y="54.9" font-size="11" fill="#8a94a6" text-anchor="end">7</text>
</g>
<g display="none"><animate attributeName="display" dur="2.564s" repeatCount="indefinite" calcMode="discrete" keyTimes="0;0.51253;0.53760" values="none;inline;none" fill="freeze"/>


<defs><clipPath id="f8lv5131150cc1"><rect x="29.42" y="50.05" width="515.58" height="252.45"/></clipPath></defs>
<rect width="100%" height="100%" fill="#ffffff"/>
<text x="16" y="31.75" font-size="15" fill="#ffffff" font-weight="600">Output, Q1</text>
<text x="16" y="31.75" font-size="15" fill="#c0c3c7" font-weight="600">Output, Q2</text>
<line x1="30.42" y1="301.5" x2="544" y2="301.5" fill="none" stroke="#e7eaf0" stroke-width="1" stroke-dasharray="3 3"/>
<line x1="30.42" y1="265.72" x2="544" y2="265.72" fill="none" stroke="#e7eaf0" stroke-width="1" stroke-dasharray="3 3"/>
<line x1="30.42" y1="229.94" x2="544" y2="229.94" fill="none" stroke="#e7eaf0" stroke-width="1" stroke-dasharray="3 3"/>
<line x1="30.42" y1="194.16" x2="544" y2="194.16" fill="none" stroke="#e7eaf0" stroke-width="1" stroke-dasharray="3 3"/>
<line x1="30.42" y1="158.39" x2="544" y2="158.39" fill="none" stroke="#e7eaf0" stroke-width="1" stroke-dasharray="3 3"/>
<line x1="30.42" y1="122.61" x2="544" y2="122.61" fill="none" stroke="#e7eaf0" stroke-width="1" stroke-dasharray="3 3"/>
<line x1="30.42" y1="86.83" x2="544" y2="86.83" fill="none" stroke="#e7eaf0" stroke-width="1" stroke-dasharray="3 3"/>
<line x1="30.42" y1="51.05" x2="544" y2="51.05" fill="none" stroke="#e7eaf0" stroke-width="1" stroke-dasharray="3 3"/>
<g clip-path="url(#f8lv5131150cc1)">
<path d="M44.8,301.5L44.8,130.67Q44.8,127.67,47.8,127.67L115.76,127.67Q118.76,127.67,118.76,130.67L118.76,301.5Z" fill="#2f5bd3"></path>
<path d="M147.52,301.5L147.52,173.76Q147.52,170.76,150.52,170.76L218.47,170.76Q221.47,170.76,221.47,173.76L221.47,301.5Z" fill="#2f5bd3"></path>
<path d="M250.23,301.5L250.23,172.19Q250.23,169.19,253.23,169.19L321.19,169.19Q324.19,169.19,324.19,172.19L324.19,301.5Z" fill="#2f5bd3"></path>
<path d="M352.95,301.5L352.95,145.13Q352.95,142.13,355.95,142.13L423.9,142.13Q426.9,142.13,426.9,145.13L426.9,301.5Z" fill="#2f5bd3"></path>
<path d="M455.66,301.5L455.66,140.98Q455.66,137.98,458.66,137.98L526.62,137.98Q529.62,137.98,529.62,140.98L529.62,301.5Z" fill="#2f5bd3"></path>
</g>
<text x="81.78" y="184.59" font-size="11" fill="#ffffff" text-anchor="middle">3.1</text>
<text x="184.5" y="145.23" font-size="11" fill="#ffffff" text-anchor="middle">4.2</text>
<text x="287.21" y="223.94" font-size="11" fill="#ffffff" text-anchor="middle">2.0</text>
<text x="389.93" y="116.61" font-size="11" fill="#ffffff" text-anchor="middle">5.0</text>
<text x="492.64" y="166.7" font-size="11" fill="#ffffff" text-anchor="middle">3.6</text>
<text x="81.78" y="80.83" font-size="11" fill="#cdd0d5" text-anchor="middle">6.0</text>
<text x="184.5" y="177.43" font-size="11" fill="#cdd0d5" text-anchor="middle">3.3</text>
<text x="287.21" y="123.76" font-size="11" fill="#cdd0d5" text-anchor="middle">4.8</text>
<text x="389.93" y="148.81" font-size="11" fill="#cdd0d5" text-anchor="middle">4.1</text>
<text x="492.64" y="109.45" font-size="11" fill="#cdd0d5" text-anchor="middle">5.2</text>
<line x1="30.42" y1="301.5" x2="544" y2="301.5" fill="none" stroke="#98a2b3" stroke-width="1"/>
<text x="81.78" y="316.08" font-size="11" fill="#8a94a6" text-anchor="middle">North</text>
<text x="184.5" y="316.08" font-size="11" fill="#8a94a6" text-anchor="middle">South</text>
<text x="287.21" y="316.08" font-size="11" fill="#8a94a6" text-anchor="middle">East</text>
<text x="389.93" y="316.08" font-size="11" fill="#8a94a6" text-anchor="middle">West</text>
<text x="492.64" y="316.08" font-size="11" fill="#8a94a6" text-anchor="middle">Centre</text>
<text x="23.42" y="305.35" font-size="11" fill="#8a94a6" text-anchor="end">0</text>
<text x="23.42" y="269.57" font-size="11" fill="#8a94a6" text-anchor="end">1</text>
<text x="23.42" y="233.79" font-size="11" fill="#8a94a6" text-anchor="end">2</text>
<text x="23.42" y="198.01" font-size="11" fill="#8a94a6" text-anchor="end">3</text>
<text x="23.42" y="162.24" font-size="11" fill="#8a94a6" text-anchor="end">4</text>
<text x="23.42" y="126.46" font-size="11" fill="#8a94a6" text-anchor="end">5</text>
<text x="23.42" y="90.68" font-size="11" fill="#8a94a6" text-anchor="end">6</text>
<text x="23.42" y="54.9" font-size="11" fill="#8a94a6" text-anchor="end">7</text>
</g>
<g display="none"><animate attributeName="display" dur="2.564s" repeatCount="indefinite" calcMode="discrete" keyTimes="0;0.53760;0.56267" values="none;inline;none" fill="freeze"/>


<defs><clipPath id="f9lv78a20e57c1"><rect x="29.42" y="50.05" width="515.58" height="252.45"/></clipPath></defs>
<rect width="100%" height="100%" fill="#ffffff"/>
<text x="16" y="31.75" font-size="15" fill="#ffffff" font-weight="600">Output, Q1</text>
<text x="16" y="31.75" font-size="15" fill="#888c95" font-weight="600">Output, Q2</text>
<line x1="30.42" y1="301.5" x2="544" y2="301.5" fill="none" stroke="#e7eaf0" stroke-width="1" stroke-dasharray="3 3"/>
<line x1="30.42" y1="265.72" x2="544" y2="265.72" fill="none" stroke="#e7eaf0" stroke-width="1" stroke-dasharray="3 3"/>
<line x1="30.42" y1="229.94" x2="544" y2="229.94" fill="none" stroke="#e7eaf0" stroke-width="1" stroke-dasharray="3 3"/>
<line x1="30.42" y1="194.16" x2="544" y2="194.16" fill="none" stroke="#e7eaf0" stroke-width="1" stroke-dasharray="3 3"/>
<line x1="30.42" y1="158.39" x2="544" y2="158.39" fill="none" stroke="#e7eaf0" stroke-width="1" stroke-dasharray="3 3"/>
<line x1="30.42" y1="122.61" x2="544" y2="122.61" fill="none" stroke="#e7eaf0" stroke-width="1" stroke-dasharray="3 3"/>
<line x1="30.42" y1="86.83" x2="544" y2="86.83" fill="none" stroke="#e7eaf0" stroke-width="1" stroke-dasharray="3 3"/>
<line x1="30.42" y1="51.05" x2="544" y2="51.05" fill="none" stroke="#e7eaf0" stroke-width="1" stroke-dasharray="3 3"/>
<g clip-path="url(#f9lv78a20e57c1)">
<path d="M44.8,301.5L44.8,120.08Q44.8,117.08,47.8,117.08L115.76,117.08Q118.76,117.08,118.76,120.08L118.76,301.5Z" fill="#2f5bd3"></path>
<path d="M147.52,301.5L147.52,177.04Q147.52,174.04,150.52,174.04L218.47,174.04Q221.47,174.04,221.47,177.04L221.47,301.5Z" fill="#2f5bd3"></path>
<path d="M250.23,301.5L250.23,161.97Q250.23,158.97,253.23,158.97L321.19,158.97Q324.19,158.97,324.19,161.97L324.19,301.5Z" fill="#2f5bd3"></path>
<path d="M352.95,301.5L352.95,148.42Q352.95,145.42,355.95,145.42L423.9,145.42Q426.9,145.42,426.9,148.42L426.9,301.5Z" fill="#2f5bd3"></path>
<path d="M455.66,301.5L455.66,135.14Q455.66,132.14,458.66,132.14L526.62,132.14Q529.62,132.14,529.62,135.14L529.62,301.5Z" fill="#2f5bd3"></path>
</g>
<text x="81.78" y="184.59" font-size="11" fill="#ffffff" text-anchor="middle">3.1</text>
<text x="184.5" y="145.23" font-size="11" fill="#ffffff" text-anchor="middle">4.2</text>
<text x="287.21" y="223.94" font-size="11" fill="#ffffff" text-anchor="middle">2.0</text>
<text x="389.93" y="116.61" font-size="11" fill="#ffffff" text-anchor="middle">5.0</text>
<text x="492.64" y="166.7" font-size="11" fill="#ffffff" text-anchor="middle">3.6</text>
<text x="81.78" y="80.83" font-size="11" fill="#9fa6b0" text-anchor="middle">6.0</text>
<text x="184.5" y="177.43" font-size="11" fill="#9fa6b0" text-anchor="middle">3.3</text>
<text x="287.21" y="123.76" font-size="11" fill="#9fa6b0" text-anchor="middle">4.8</text>
<text x="389.93" y="148.81" font-size="11" fill="#9fa6b0" text-anchor="middle">4.1</text>
<text x="492.64" y="109.45" font-size="11" fill="#9fa6b0" text-anchor="middle">5.2</text>
<line x1="30.42" y1="301.5" x2="544" y2="301.5" fill="none" stroke="#98a2b3" stroke-width="1"/>
<text x="81.78" y="316.08" font-size="11" fill="#8a94a6" text-anchor="middle">North</text>
<text x="184.5" y="316.08" font-size="11" fill="#8a94a6" text-anchor="middle">South</text>
<text x="287.21" y="316.08" font-size="11" fill="#8a94a6" text-anchor="middle">East</text>
<text x="389.93" y="316.08" font-size="11" fill="#8a94a6" text-anchor="middle">West</text>
<text x="492.64" y="316.08" font-size="11" fill="#8a94a6" text-anchor="middle">Centre</text>
<text x="23.42" y="305.35" font-size="11" fill="#8a94a6" text-anchor="end">0</text>
<text x="23.42" y="269.57" font-size="11" fill="#8a94a6" text-anchor="end">1</text>
<text x="23.42" y="233.79" font-size="11" fill="#8a94a6" text-anchor="end">2</text>
<text x="23.42" y="198.01" font-size="11" fill="#8a94a6" text-anchor="end">3</text>
<text x="23.42" y="162.24" font-size="11" fill="#8a94a6" text-anchor="end">4</text>
<text x="23.42" y="126.46" font-size="11" fill="#8a94a6" text-anchor="end">5</text>
<text x="23.42" y="90.68" font-size="11" fill="#8a94a6" text-anchor="end">6</text>
<text x="23.42" y="54.9" font-size="11" fill="#8a94a6" text-anchor="end">7</text>
</g>
<g display="none"><animate attributeName="display" dur="2.564s" repeatCount="indefinite" calcMode="discrete" keyTimes="0;0.56267;0.58774" values="none;inline;none" fill="freeze"/>


<defs><clipPath id="f10lva1ff9f93c1"><rect x="29.42" y="50.05" width="515.58" height="252.45"/></clipPath></defs>
<rect width="100%" height="100%" fill="#ffffff"/>
<text x="16" y="31.75" font-size="15" fill="#ffffff" font-weight="600">Output, Q1</text>
<text x="16" y="31.75" font-size="15" fill="#545a67" font-weight="600">Output, Q2</text>
<line x1="30.42" y1="301.5" x2="544" y2="301.5" fill="none" stroke="#e7eaf0" stroke-width="1" stroke-dasharray="3 3"/>
<line x1="30.42" y1="265.72" x2="544" y2="265.72" fill="none" stroke="#e7eaf0" stroke-width="1" stroke-dasharray="3 3"/>
<line x1="30.42" y1="229.94" x2="544" y2="229.94" fill="none" stroke="#e7eaf0" stroke-width="1" stroke-dasharray="3 3"/>
<line x1="30.42" y1="194.16" x2="544" y2="194.16" fill="none" stroke="#e7eaf0" stroke-width="1" stroke-dasharray="3 3"/>
<line x1="30.42" y1="158.39" x2="544" y2="158.39" fill="none" stroke="#e7eaf0" stroke-width="1" stroke-dasharray="3 3"/>
<line x1="30.42" y1="122.61" x2="544" y2="122.61" fill="none" stroke="#e7eaf0" stroke-width="1" stroke-dasharray="3 3"/>
<line x1="30.42" y1="86.83" x2="544" y2="86.83" fill="none" stroke="#e7eaf0" stroke-width="1" stroke-dasharray="3 3"/>
<line x1="30.42" y1="51.05" x2="544" y2="51.05" fill="none" stroke="#e7eaf0" stroke-width="1" stroke-dasharray="3 3"/>
<g clip-path="url(#f10lva1ff9f93c1)">
<path d="M44.8,301.5L44.8,110.4Q44.8,107.4,47.8,107.4L115.76,107.4Q118.76,107.4,118.76,110.4L118.76,301.5Z" fill="#2f5bd3"></path>
<path d="M147.52,301.5L147.52,180.05Q147.52,177.05,150.52,177.05L218.47,177.05Q221.47,177.05,221.47,180.05L221.47,301.5Z" fill="#2f5bd3"></path>
<path d="M250.23,301.5L250.23,152.62Q250.23,149.62,253.23,149.62L321.19,149.62Q324.19,149.62,324.19,152.62L324.19,301.5Z" fill="#2f5bd3"></path>
<path d="M352.95,301.5L352.95,151.42Q352.95,148.42,355.95,148.42L423.9,148.42Q426.9,148.42,426.9,151.42L426.9,301.5Z" fill="#2f5bd3"></path>
<path d="M455.66,301.5L455.66,129.8Q455.66,126.8,458.66,126.8L526.62,126.8Q529.62,126.8,529.62,129.8L529.62,301.5Z" fill="#2f5bd3"></path>
</g>
<text x="81.78" y="184.59" font-size="11" fill="#ffffff" text-anchor="middle">3.1</text>
<text x="184.5" y="145.23" font-size="11" fill="#ffffff" text-anchor="middle">4.2</text>
<text x="287.21" y="223.94" font-size="11" fill="#ffffff" text-anchor="middle">2.0</text>
<text x="389.93" y="116.61" font-size="11" fill="#ffffff" text-anchor="middle">5.0</text>
<text x="492.64" y="166.7" font-size="11" fill="#ffffff" text-anchor="middle">3.6</text>
<text x="81.78" y="80.83" font-size="11" fill="#76808e" text-anchor="middle">6.0</text>
<text x="184.5" y="177.43" font-size="11" fill="#76808e" text-anchor="middle">3.3</text>
<text x="287.21" y="123.76" font-size="11" fill="#76808e" text-anchor="middle">4.8</text>
<text x="389.93" y="148.81" font-size="11" fill="#76808e" text-anchor="middle">4.1</text>
<text x="492.64" y="109.45" font-size="11" fill="#76808e" text-anchor="middle">5.2</text>
<line x1="30.42" y1="301.5" x2="544" y2="301.5" fill="none" stroke="#98a2b3" stroke-width="1"/>
<text x="81.78" y="316.08" font-size="11" fill="#8a94a6" text-anchor="middle">North</text>
<text x="184.5" y="316.08" font-size="11" fill="#8a94a6" text-anchor="middle">South</text>
<text x="287.21" y="316.08" font-size="11" fill="#8a94a6" text-anchor="middle">East</text>
<text x="389.93" y="316.08" font-size="11" fill="#8a94a6" text-anchor="middle">West</text>
<text x="492.64" y="316.08" font-size="11" fill="#8a94a6" text-anchor="middle">Centre</text>
<text x="23.42" y="305.35" font-size="11" fill="#8a94a6" text-anchor="end">0</text>
<text x="23.42" y="269.57" font-size="11" fill="#8a94a6" text-anchor="end">1</text>
<text x="23.42" y="233.79" font-size="11" fill="#8a94a6" text-anchor="end">2</text>
<text x="23.42" y="198.01" font-size="11" fill="#8a94a6" text-anchor="end">3</text>
<text x="23.42" y="162.24" font-size="11" fill="#8a94a6" text-anchor="end">4</text>
<text x="23.42" y="126.46" font-size="11" fill="#8a94a6" text-anchor="end">5</text>
<text x="23.42" y="90.68" font-size="11" fill="#8a94a6" text-anchor="end">6</text>
<text x="23.42" y="54.9" font-size="11" fill="#8a94a6" text-anchor="end">7</text>
</g>
<g display="none"><animate attributeName="display" dur="2.564s" repeatCount="indefinite" calcMode="discrete" keyTimes="0;0.58774;0.61281" values="none;inline;none" fill="freeze"/>


<defs><clipPath id="f11lvea96ac62c1"><rect x="29.42" y="50.05" width="515.58" height="252.45"/></clipPath></defs>
<rect width="100%" height="100%" fill="#ffffff"/>
<text x="16" y="31.75" font-size="15" fill="#ffffff" font-weight="600">Output, Q1</text>
<text x="16" y="31.75" font-size="15" fill="#313848" font-weight="600">Output, Q2</text>
<line x1="30.42" y1="301.5" x2="544" y2="301.5" fill="none" stroke="#e7eaf0" stroke-width="1" stroke-dasharray="3 3"/>
<line x1="30.42" y1="265.72" x2="544" y2="265.72" fill="none" stroke="#e7eaf0" stroke-width="1" stroke-dasharray="3 3"/>
<line x1="30.42" y1="229.94" x2="544" y2="229.94" fill="none" stroke="#e7eaf0" stroke-width="1" stroke-dasharray="3 3"/>
<line x1="30.42" y1="194.16" x2="544" y2="194.16" fill="none" stroke="#e7eaf0" stroke-width="1" stroke-dasharray="3 3"/>
<line x1="30.42" y1="158.39" x2="544" y2="158.39" fill="none" stroke="#e7eaf0" stroke-width="1" stroke-dasharray="3 3"/>
<line x1="30.42" y1="122.61" x2="544" y2="122.61" fill="none" stroke="#e7eaf0" stroke-width="1" stroke-dasharray="3 3"/>
<line x1="30.42" y1="86.83" x2="544" y2="86.83" fill="none" stroke="#e7eaf0" stroke-width="1" stroke-dasharray="3 3"/>
<line x1="30.42" y1="51.05" x2="544" y2="51.05" fill="none" stroke="#e7eaf0" stroke-width="1" stroke-dasharray="3 3"/>
<g clip-path="url(#f11lvea96ac62c1)">
<path d="M44.8,301.5L44.8,102.08Q44.8,99.08,47.8,99.08L115.76,99.08Q118.76,99.08,118.76,102.08L118.76,301.5Z" fill="#2f5bd3"></path>
<path d="M147.52,301.5L147.52,182.63Q147.52,179.63,150.52,179.63L218.47,179.63Q221.47,179.63,221.47,182.63L221.47,301.5Z" fill="#2f5bd3"></path>
<path d="M250.23,301.5L250.23,144.59Q250.23,141.59,253.23,141.59L321.19,141.59Q324.19,141.59,324.19,144.59L324.19,301.5Z" fill="#2f5bd3"></path>
<path d="M352.95,301.5L352.95,154.01Q352.95,151.01,355.95,151.01L423.9,151.01Q426.9,151.01,426.9,154.01L426.9,301.5Z" fill="#2f5bd3"></path>
<path d="M455.66,301.5L455.66,125.21Q455.66,122.21,458.66,122.21L526.62,122.21Q529.62,122.21,529.62,125.21L529.62,301.5Z" fill="#2f5bd3"></path>
</g>
<text x="81.78" y="184.59" font-size="11" fill="#ffffff" text-anchor="middle">3.1</text>
<text x="184.5" y="145.23" font-size="11" fill="#ffffff" text-anchor="middle">4.2</text>
<text x="287.21" y="223.94" font-size="11" fill="#ffffff" text-anchor="middle">2.0</text>
<text x="389.93" y="116.61" font-size="11" fill="#ffffff" text-anchor="middle">5.0</text>
<text x="492.64" y="166.7" font-size="11" fill="#ffffff" text-anchor="middle">3.6</text>
<text x="81.78" y="80.83" font-size="11" fill="#5a6576" text-anchor="middle">6.0</text>
<text x="184.5" y="177.43" font-size="11" fill="#5a6576" text-anchor="middle">3.3</text>
<text x="287.21" y="123.76" font-size="11" fill="#5a6576" text-anchor="middle">4.8</text>
<text x="389.93" y="148.81" font-size="11" fill="#5a6576" text-anchor="middle">4.1</text>
<text x="492.64" y="109.45" font-size="11" fill="#5a6576" text-anchor="middle">5.2</text>
<line x1="30.42" y1="301.5" x2="544" y2="301.5" fill="none" stroke="#98a2b3" stroke-width="1"/>
<text x="81.78" y="316.08" font-size="11" fill="#8a94a6" text-anchor="middle">North</text>
<text x="184.5" y="316.08" font-size="11" fill="#8a94a6" text-anchor="middle">South</text>
<text x="287.21" y="316.08" font-size="11" fill="#8a94a6" text-anchor="middle">East</text>
<text x="389.93" y="316.08" font-size="11" fill="#8a94a6" text-anchor="middle">West</text>
<text x="492.64" y="316.08" font-size="11" fill="#8a94a6" text-anchor="middle">Centre</text>
<text x="23.42" y="305.35" font-size="11" fill="#8a94a6" text-anchor="end">0</text>
<text x="23.42" y="269.57" font-size="11" fill="#8a94a6" text-anchor="end">1</text>
<text x="23.42" y="233.79" font-size="11" fill="#8a94a6" text-anchor="end">2</text>
<text x="23.42" y="198.01" font-size="11" fill="#8a94a6" text-anchor="end">3</text>
<text x="23.42" y="162.24" font-size="11" fill="#8a94a6" text-anchor="end">4</text>
<text x="23.42" y="126.46" font-size="11" fill="#8a94a6" text-anchor="end">5</text>
<text x="23.42" y="90.68" font-size="11" fill="#8a94a6" text-anchor="end">6</text>
<text x="23.42" y="54.9" font-size="11" fill="#8a94a6" text-anchor="end">7</text>
</g>
<g display="none"><animate attributeName="display" dur="2.564s" repeatCount="indefinite" calcMode="discrete" keyTimes="0;0.61281;0.63788" values="none;inline;none" fill="freeze"/>


<defs><clipPath id="f12lv26ada961c1"><rect x="29.42" y="50.05" width="515.58" height="252.45"/></clipPath></defs>
<rect width="100%" height="100%" fill="#ffffff"/>
<text x="16" y="31.75" font-size="15" fill="#ffffff" font-weight="600">Output, Q1</text>
<text x="16" y="31.75" font-size="15" fill="#1f2738" font-weight="600">Output, Q2</text>
<line x1="30.42" y1="301.5" x2="544" y2="301.5" fill="none" stroke="#e7eaf0" stroke-width="1" stroke-dasharray="3 3"/>
<line x1="30.42" y1="265.72" x2="544" y2="265.72" fill="none" stroke="#e7eaf0" stroke-width="1" stroke-dasharray="3 3"/>
<line x1="30.42" y1="229.94" x2="544" y2="229.94" fill="none" stroke="#e7eaf0" stroke-width="1" stroke-dasharray="3 3"/>
<line x1="30.42" y1="194.16" x2="544" y2="194.16" fill="none" stroke="#e7eaf0" stroke-width="1" stroke-dasharray="3 3"/>
<line x1="30.42" y1="158.39" x2="544" y2="158.39" fill="none" stroke="#e7eaf0" stroke-width="1" stroke-dasharray="3 3"/>
<line x1="30.42" y1="122.61" x2="544" y2="122.61" fill="none" stroke="#e7eaf0" stroke-width="1" stroke-dasharray="3 3"/>
<line x1="30.42" y1="86.83" x2="544" y2="86.83" fill="none" stroke="#e7eaf0" stroke-width="1" stroke-dasharray="3 3"/>
<line x1="30.42" y1="51.05" x2="544" y2="51.05" fill="none" stroke="#e7eaf0" stroke-width="1" stroke-dasharray="3 3"/>
<g clip-path="url(#f12lv26ada961c1)">
<path d="M44.8,301.5L44.8,95.58Q44.8,92.58,47.8,92.58L115.76,92.58Q118.76,92.58,118.76,95.58L118.76,301.5Z" fill="#2f5bd3"></path>
<path d="M147.52,301.5L147.52,184.65Q147.52,181.65,150.52,181.65L218.47,181.65Q221.47,181.65,221.47,184.65L221.47,301.5Z" fill="#2f5bd3"></path>
<path d="M250.23,301.5L250.23,138.31Q250.23,135.31,253.23,135.31L321.19,135.31Q324.19,135.31,324.19,138.31L324.19,301.5Z" fill="#2f5bd3"></path>
<path d="M352.95,301.5L352.95,156.02Q352.95,153.02,355.95,153.02L423.9,153.02Q426.9,153.02,426.9,156.02L426.9,301.5Z" fill="#2f5bd3"></path>
<path d="M455.66,301.5L455.66,121.62Q455.66,118.62,458.66,118.62L526.62,118.62Q529.62,118.62,529.62,121.62L529.62,301.5Z" fill="#2f5bd3"></path>
</g>
<text x="81.78" y="184.59" font-size="11" fill="#ffffff" text-anchor="middle">3.1</text>
<text x="184.5" y="145.23" font-size="11" fill="#ffffff" text-anchor="middle">4.2</text>
<text x="287.21" y="223.94" font-size="11" fill="#ffffff" text-anchor="middle">2.0</text>
<text x="389.93" y="116.61" font-size="11" fill="#ffffff" text-anchor="middle">5.0</text>
<text x="492.64" y="166.7" font-size="11" fill="#ffffff" text-anchor="middle">3.6</text>
<text x="81.78" y="80.83" font-size="11" fill="#4b586b" text-anchor="middle">6.0</text>
<text x="184.5" y="177.43" font-size="11" fill="#4b586b" text-anchor="middle">3.3</text>
<text x="287.21" y="123.76" font-size="11" fill="#4b586b" text-anchor="middle">4.8</text>
<text x="389.93" y="148.81" font-size="11" fill="#4b586b" text-anchor="middle">4.1</text>
<text x="492.64" y="109.45" font-size="11" fill="#4b586b" text-anchor="middle">5.2</text>
<line x1="30.42" y1="301.5" x2="544" y2="301.5" fill="none" stroke="#98a2b3" stroke-width="1"/>
<text x="81.78" y="316.08" font-size="11" fill="#8a94a6" text-anchor="middle">North</text>
<text x="184.5" y="316.08" font-size="11" fill="#8a94a6" text-anchor="middle">South</text>
<text x="287.21" y="316.08" font-size="11" fill="#8a94a6" text-anchor="middle">East</text>
<text x="389.93" y="316.08" font-size="11" fill="#8a94a6" text-anchor="middle">West</text>
<text x="492.64" y="316.08" font-size="11" fill="#8a94a6" text-anchor="middle">Centre</text>
<text x="23.42" y="305.35" font-size="11" fill="#8a94a6" text-anchor="end">0</text>
<text x="23.42" y="269.57" font-size="11" fill="#8a94a6" text-anchor="end">1</text>
<text x="23.42" y="233.79" font-size="11" fill="#8a94a6" text-anchor="end">2</text>
<text x="23.42" y="198.01" font-size="11" fill="#8a94a6" text-anchor="end">3</text>
<text x="23.42" y="162.24" font-size="11" fill="#8a94a6" text-anchor="end">4</text>
<text x="23.42" y="126.46" font-size="11" fill="#8a94a6" text-anchor="end">5</text>
<text x="23.42" y="90.68" font-size="11" fill="#8a94a6" text-anchor="end">6</text>
<text x="23.42" y="54.9" font-size="11" fill="#8a94a6" text-anchor="end">7</text>
</g>
<g display="none"><animate attributeName="display" dur="2.564s" repeatCount="indefinite" calcMode="discrete" keyTimes="0;0.63788;0.66295" values="none;inline;none" fill="freeze"/>


<defs><clipPath id="f13lva1d88fdfc1"><rect x="29.42" y="50.05" width="515.58" height="252.45"/></clipPath></defs>
<rect width="100%" height="100%" fill="#ffffff"/>
<text x="16" y="31.75" font-size="15" fill="#ffffff" font-weight="600">Output, Q1</text>
<text x="16" y="31.75" font-size="15" fill="#1a2233" font-weight="600">Output, Q2</text>
<line x1="30.42" y1="301.5" x2="544" y2="301.5" fill="none" stroke="#e7eaf0" stroke-width="1" stroke-dasharray="3 3"/>
<line x1="30.42" y1="265.72" x2="544" y2="265.72" fill="none" stroke="#e7eaf0" stroke-width="1" stroke-dasharray="3 3"/>
<line x1="30.42" y1="229.94" x2="544" y2="229.94" fill="none" stroke="#e7eaf0" stroke-width="1" stroke-dasharray="3 3"/>
<line x1="30.42" y1="194.16" x2="544" y2="194.16" fill="none" stroke="#e7eaf0" stroke-width="1" stroke-dasharray="3 3"/>
<line x1="30.42" y1="158.39" x2="544" y2="158.39" fill="none" stroke="#e7eaf0" stroke-width="1" stroke-dasharray="3 3"/>
<line x1="30.42" y1="122.61" x2="544" y2="122.61" fill="none" stroke="#e7eaf0" stroke-width="1" stroke-dasharray="3 3"/>
<line x1="30.42" y1="86.83" x2="544" y2="86.83" fill="none" stroke="#e7eaf0" stroke-width="1" stroke-dasharray="3 3"/>
<line x1="30.42" y1="51.05" x2="544" y2="51.05" fill="none" stroke="#e7eaf0" stroke-width="1" stroke-dasharray="3 3"/>
<g clip-path="url(#f13lva1d88fdfc1)">
<path d="M44.8,301.5L44.8,91.34Q44.8,88.34,47.8,88.34L115.76,88.34Q118.76,88.34,118.76,91.34L118.76,301.5Z" fill="#2f5bd3"></path>
<path d="M147.52,301.5L147.52,185.96Q147.52,182.96,150.52,182.96L218.47,182.96Q221.47,182.96,221.47,185.96L221.47,301.5Z" fill="#2f5bd3"></path>
<path d="M250.23,301.5L250.23,134.22Q250.23,131.22,253.23,131.22L321.19,131.22Q324.19,131.22,324.19,134.22L324.19,301.5Z" fill="#2f5bd3"></path>
<path d="M352.95,301.5L352.95,157.34Q352.95,154.34,355.95,154.34L423.9,154.34Q426.9,154.34,426.9,157.34L426.9,301.5Z" fill="#2f5bd3"></path>
<path d="M455.66,301.5L455.66,119.29Q455.66,116.29,458.66,116.29L526.62,116.29Q529.62,116.29,529.62,119.29L529.62,301.5Z" fill="#2f5bd3"></path>
</g>
<text x="81.78" y="184.59" font-size="11" fill="#ffffff" text-anchor="middle">3.1</text>
<text x="184.5" y="145.23" font-size="11" fill="#ffffff" text-anchor="middle">4.2</text>
<text x="287.21" y="223.94" font-size="11" fill="#ffffff" text-anchor="middle">2.0</text>
<text x="389.93" y="116.61" font-size="11" fill="#ffffff" text-anchor="middle">5.0</text>
<text x="492.64" y="166.7" font-size="11" fill="#ffffff" text-anchor="middle">3.6</text>
<text x="81.78" y="80.83" font-size="11" fill="#475467" text-anchor="middle">6.0</text>
<text x="184.5" y="177.43" font-size="11" fill="#475467" text-anchor="middle">3.3</text>
<text x="287.21" y="123.76" font-size="11" fill="#475467" text-anchor="middle">4.8</text>
<text x="389.93" y="148.81" font-size="11" fill="#475467" text-anchor="middle">4.1</text>
<text x="492.64" y="109.45" font-size="11" fill="#475467" text-anchor="middle">5.2</text>
<line x1="30.42" y1="301.5" x2="544" y2="301.5" fill="none" stroke="#98a2b3" stroke-width="1"/>
<text x="81.78" y="316.08" font-size="11" fill="#8a94a6" text-anchor="middle">North</text>
<text x="184.5" y="316.08" font-size="11" fill="#8a94a6" text-anchor="middle">South</text>
<text x="287.21" y="316.08" font-size="11" fill="#8a94a6" text-anchor="middle">East</text>
<text x="389.93" y="316.08" font-size="11" fill="#8a94a6" text-anchor="middle">West</text>
<text x="492.64" y="316.08" font-size="11" fill="#8a94a6" text-anchor="middle">Centre</text>
<text x="23.42" y="305.35" font-size="11" fill="#8a94a6" text-anchor="end">0</text>
<text x="23.42" y="269.57" font-size="11" fill="#8a94a6" text-anchor="end">1</text>
<text x="23.42" y="233.79" font-size="11" fill="#8a94a6" text-anchor="end">2</text>
<text x="23.42" y="198.01" font-size="11" fill="#8a94a6" text-anchor="end">3</text>
<text x="23.42" y="162.24" font-size="11" fill="#8a94a6" text-anchor="end">4</text>
<text x="23.42" y="126.46" font-size="11" fill="#8a94a6" text-anchor="end">5</text>
<text x="23.42" y="90.68" font-size="11" fill="#8a94a6" text-anchor="end">6</text>
<text x="23.42" y="54.9" font-size="11" fill="#8a94a6" text-anchor="end">7</text>
</g>
<g display="none"><animate attributeName="display" dur="2.564s" repeatCount="indefinite" calcMode="discrete" keyTimes="0;0.66295;1.00000" values="none;inline;none" fill="freeze"/>


<defs><clipPath id="f14lv5a20beaec1"><rect x="29.42" y="50.05" width="515.58" height="252.45"/></clipPath></defs>
<rect width="100%" height="100%" fill="#ffffff"/>
<text x="16" y="31.75" font-size="15" fill="#1a2233" font-weight="600">Output, Q2</text>
<line x1="30.42" y1="301.5" x2="544" y2="301.5" fill="none" stroke="#e7eaf0" stroke-width="1" stroke-dasharray="3 3"/>
<line x1="30.42" y1="265.72" x2="544" y2="265.72" fill="none" stroke="#e7eaf0" stroke-width="1" stroke-dasharray="3 3"/>
<line x1="30.42" y1="229.94" x2="544" y2="229.94" fill="none" stroke="#e7eaf0" stroke-width="1" stroke-dasharray="3 3"/>
<line x1="30.42" y1="194.16" x2="544" y2="194.16" fill="none" stroke="#e7eaf0" stroke-width="1" stroke-dasharray="3 3"/>
<line x1="30.42" y1="158.39" x2="544" y2="158.39" fill="none" stroke="#e7eaf0" stroke-width="1" stroke-dasharray="3 3"/>
<line x1="30.42" y1="122.61" x2="544" y2="122.61" fill="none" stroke="#e7eaf0" stroke-width="1" stroke-dasharray="3 3"/>
<line x1="30.42" y1="86.83" x2="544" y2="86.83" fill="none" stroke="#e7eaf0" stroke-width="1" stroke-dasharray="3 3"/>
<line x1="30.42" y1="51.05" x2="544" y2="51.05" fill="none" stroke="#e7eaf0" stroke-width="1" stroke-dasharray="3 3"/>
<g clip-path="url(#f14lv5a20beaec1)">
<path d="M44.8,301.5L44.8,89.83Q44.8,86.83,47.8,86.83L115.76,86.83Q118.76,86.83,118.76,89.83L118.76,301.5Z" fill="#2f5bd3"></path>
<path d="M147.52,301.5L147.52,186.43Q147.52,183.43,150.52,183.43L218.47,183.43Q221.47,183.43,221.47,186.43L221.47,301.5Z" fill="#2f5bd3"></path>
<path d="M250.23,301.5L250.23,132.76Q250.23,129.76,253.23,129.76L321.19,129.76Q324.19,129.76,324.19,132.76L324.19,301.5Z" fill="#2f5bd3"></path>
<path d="M352.95,301.5L352.95,157.81Q352.95,154.81,355.95,154.81L423.9,154.81Q426.9,154.81,426.9,157.81L426.9,301.5Z" fill="#2f5bd3"></path>
<path d="M455.66,301.5L455.66,118.45Q455.66,115.45,458.66,115.45L526.62,115.45Q529.62,115.45,529.62,118.45L529.62,301.5Z" fill="#2f5bd3"></path>
</g>
<text x="81.78" y="80.83" font-size="11" fill="#475467" text-anchor="middle">6.0</text>
<text x="184.5" y="177.43" font-size="11" fill="#475467" text-anchor="middle">3.3</text>
<text x="287.21" y="123.76" font-size="11" fill="#475467" text-anchor="middle">4.8</text>
<text x="389.93" y="148.81" font-size="11" fill="#475467" text-anchor="middle">4.1</text>
<text x="492.64" y="109.45" font-size="11" fill="#475467" text-anchor="middle">5.2</text>
<line x1="30.42" y1="301.5" x2="544" y2="301.5" fill="none" stroke="#98a2b3" stroke-width="1"/>
<text x="81.78" y="316.08" font-size="11" fill="#8a94a6" text-anchor="middle">North</text>
<text x="184.5" y="316.08" font-size="11" fill="#8a94a6" text-anchor="middle">South</text>
<text x="287.21" y="316.08" font-size="11" fill="#8a94a6" text-anchor="middle">East</text>
<text x="389.93" y="316.08" font-size="11" fill="#8a94a6" text-anchor="middle">West</text>
<text x="492.64" y="316.08" font-size="11" fill="#8a94a6" text-anchor="middle">Centre</text>
<text x="23.42" y="305.35" font-size="11" fill="#8a94a6" text-anchor="end">0</text>
<text x="23.42" y="269.57" font-size="11" fill="#8a94a6" text-anchor="end">1</text>
<text x="23.42" y="233.79" font-size="11" fill="#8a94a6" text-anchor="end">2</text>
<text x="23.42" y="198.01" font-size="11" fill="#8a94a6" text-anchor="end">3</text>
<text x="23.42" y="162.24" font-size="11" fill="#8a94a6" text-anchor="end">4</text>
<text x="23.42" y="126.46" font-size="11" fill="#8a94a6" text-anchor="end">5</text>
<text x="23.42" y="90.68" font-size="11" fill="#8a94a6" text-anchor="end">6</text>
<text x="23.42" y="54.9" font-size="11" fill="#8a94a6" text-anchor="end">7</text>
</g>
</svg>
